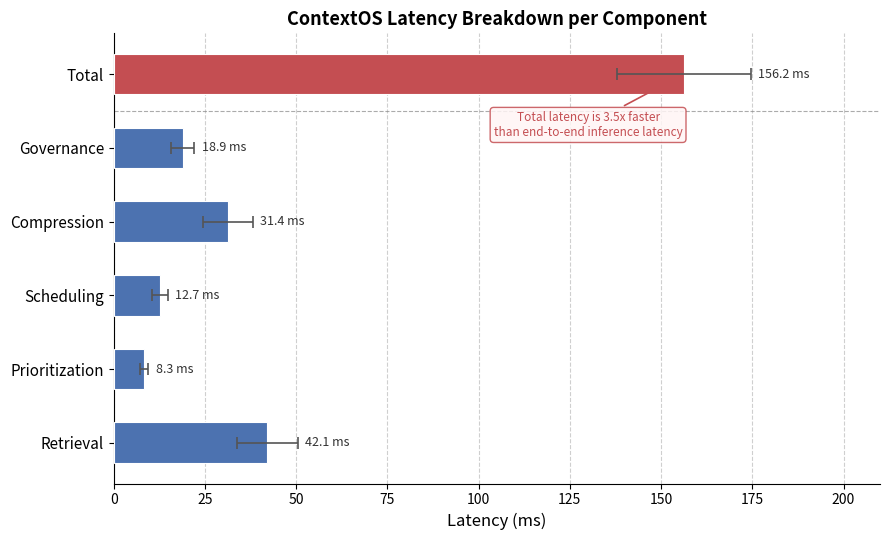

Reproduce this figure in Python. (Note: this script raises an exception after producing the figure.)
import numpy as np
import matplotlib
matplotlib.use('Agg')
import matplotlib.pyplot as plt

components = ['Retrieval', 'Prioritization', 'Scheduling', 'Compression', 'Governance', 'Total']
latency_ms = [42.1, 8.3, 12.7, 31.4, 18.9, 156.2]
latency_std = [8.4, 1.2, 2.1, 6.8, 3.2, 18.4]

colors = ['#4C72B0', '#4C72B0', '#4C72B0', '#4C72B0', '#4C72B0', '#C44E52']

fig, ax = plt.subplots(figsize=(9, 5.5))

y_pos = np.arange(len(components))
bars = ax.barh(y_pos, latency_ms, xerr=latency_std, color=colors,
               edgecolor='white', linewidth=0.8, height=0.55,
               error_kw=dict(ecolor='#555555', capsize=4, elinewidth=1.2, capthick=1.2),
               zorder=3)

for bar, val, std in zip(bars, latency_ms, latency_std):
    ax.text(val + std + 2, bar.get_y() + bar.get_height() / 2,
            f'{val} ms', va='center', ha='left', fontsize=9, color='#333333')

ax.set_yticks(y_pos)
ax.set_yticklabels(components, fontsize=11)
ax.set_xlabel('Latency (ms)', fontsize=12)
ax.set_title('ContextOS Latency Breakdown per Component', fontsize=13, fontweight='bold')
ax.xaxis.grid(True, linestyle='--', alpha=0.6, zorder=0)
ax.set_axisbelow(True)
ax.set_xlim(0, 210)
ax.spines['top'].set_visible(False)
ax.spines['right'].set_visible(False)

ax.axhline(y=4.5, color='#888888', linestyle='--', linewidth=0.8, alpha=0.7)

ax.annotate(
    'Total latency is 3.5x faster\nthan end-to-end inference latency',
    xy=(156.2, 5), xytext=(130, 4.5),
    fontsize=8.5, color='#C44E52', fontstyle='italic',
    ha='center', va='top',
    arrowprops=dict(arrowstyle='->', color='#C44E52', lw=1.2),
    bbox=dict(boxstyle='round,pad=0.3', fc='#fff5f5', ec='#C44E52', alpha=0.85)
)

fig.tight_layout()
out_path = 'C:/Users/sudheer.pv/Documents/Research/3.ContextOS-main/figures/fig8_latency_analysis.png'
fig.savefig(out_path, dpi=300, bbox_inches='tight')
print(f'Saved: {out_path}')
